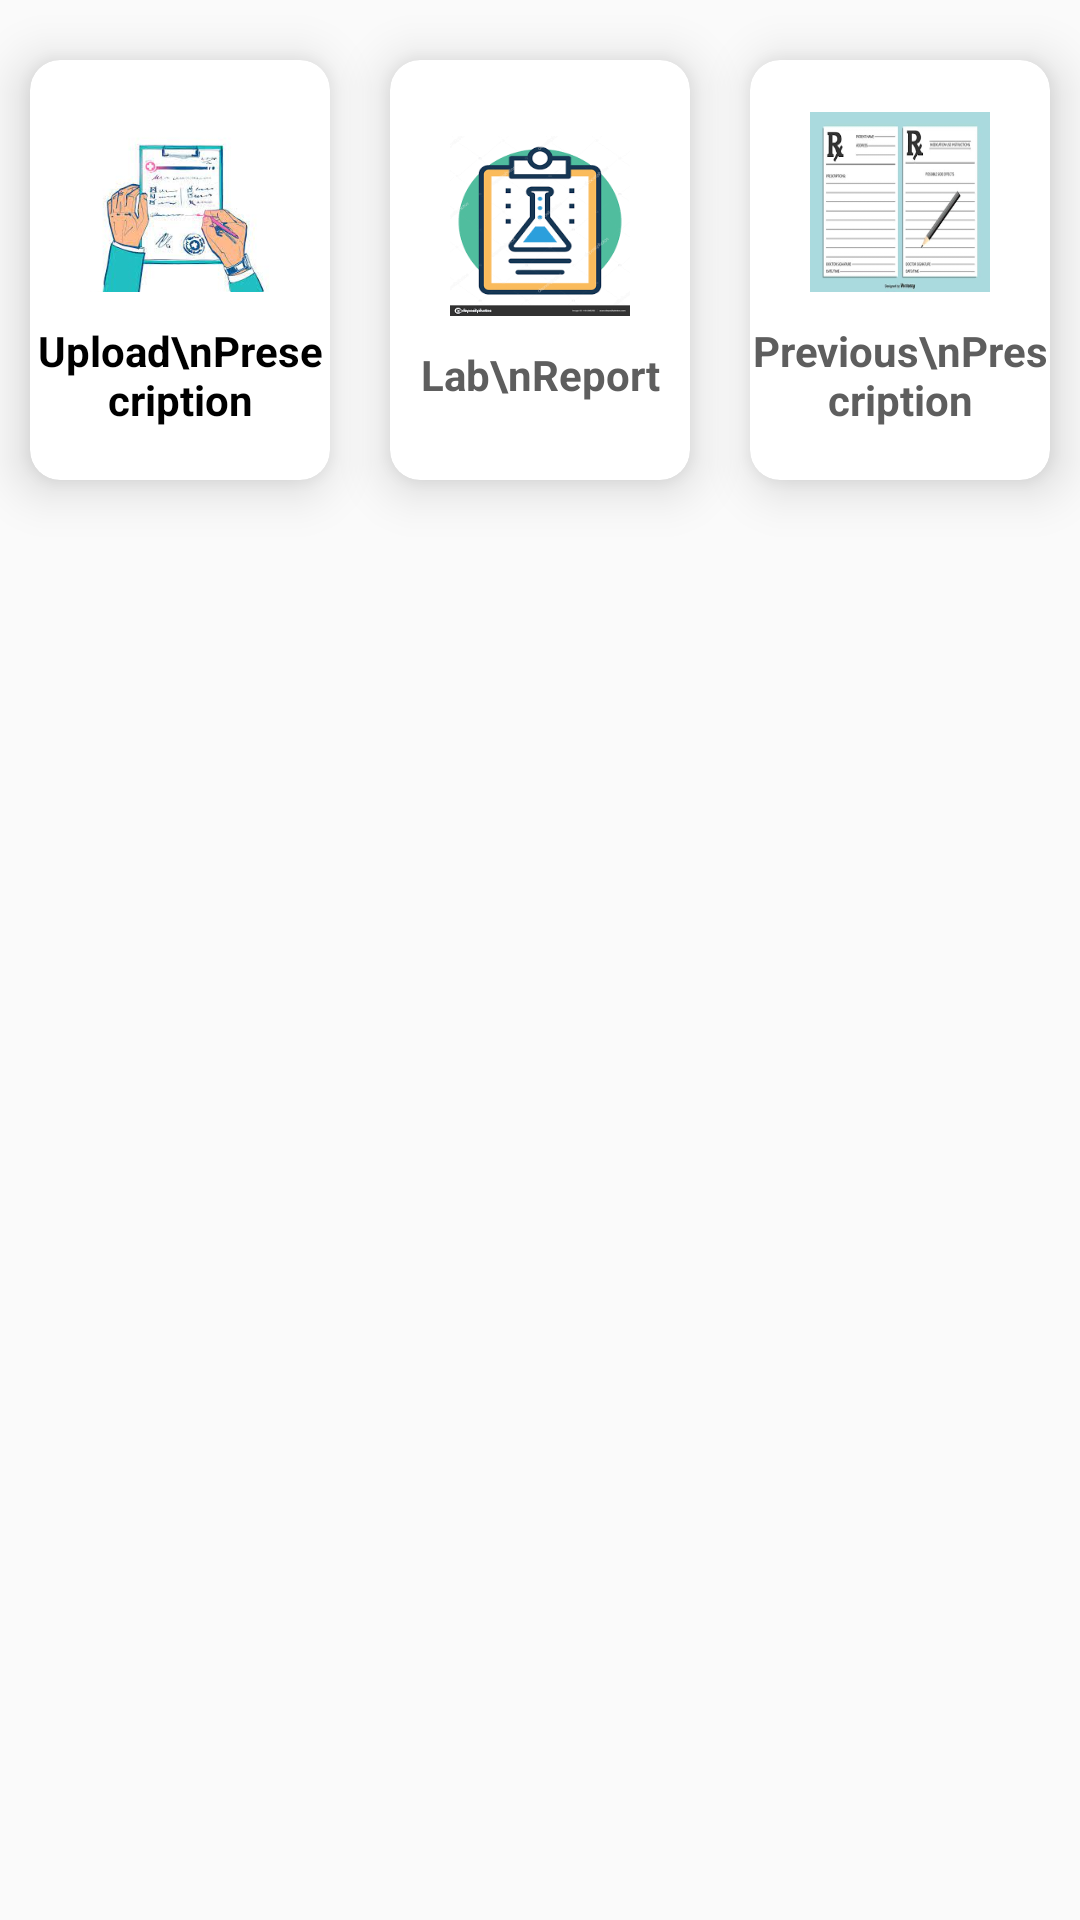

Produce the Android XML layout that renders to this screen, including the resource entries it uses.
<!-- AndroidManifest.xml: application theme Theme.Digicare -->
<!-- res/layout/activity_examine.xml -->
<?xml version="1.0" encoding="utf-8"?>
<androidx.constraintlayout.widget.ConstraintLayout xmlns:android="http://schemas.android.com/apk/res/android"
    xmlns:app="http://schemas.android.com/apk/res-auto"
    xmlns:tools="http://schemas.android.com/tools"
    android:layout_width="match_parent"
    android:layout_height="match_parent"
    tools:context=".doctor.Examine">
    <LinearLayout
        android:layout_width="match_parent"
        android:layout_height="match_parent"
        android:orientation="vertical">

        <TabHost
            android:id="@+id/tabHost"
            android:layout_width="match_parent"
            android:layout_height="match_parent">

            <LinearLayout
                android:layout_width="match_parent"
                android:layout_height="match_parent"
                android:orientation="vertical">

                <TabWidget
                    android:id="@android:id/tabs"
                    android:layout_width="match_parent"
                    android:layout_height="wrap_content" />

                <FrameLayout
                    android:id="@android:id/tabcontent"
                    android:layout_width="match_parent"
                    android:layout_height="match_parent">

                    
                    <LinearLayout
                        android:id="@+id/Personalname"
                        android:layout_width="match_parent"
                        android:layout_height="match_parent"
                        android:orientation="vertical"
                        android:background="@drawable/back5">
                    </LinearLayout>
                    
                    <LinearLayout
                        android:id="@+id/report"
                        android:layout_width="match_parent"
                        android:layout_height="match_parent"
                        android:orientation="vertical"
                        android:background="@drawable/back5">
                        <LinearLayout
                            android:layout_width="match_parent"
                            android:layout_height="wrap_content"
                            android:orientation="horizontal">

                            <androidx.cardview.widget.CardView
                                android:layout_width="110dp"
                                android:layout_height="140dp"
                                app:cardCornerRadius="10dp"
                                app:cardElevation="10dp"
                                android:background="#ffff"
                                android:padding="10dp"
                                android:layout_marginTop="20dp"
                                android:layout_marginLeft="10dp"
                                android:layout_marginRight="10dp"
                                android:layout_marginBottom="20dp"
                                android:layout_weight="1">

                                <LinearLayout
                                    android:layout_width="wrap_content"
                                    android:layout_height="wrap_content"
                                    android:orientation="vertical"
                                    android:gravity="center"
                                    android:layout_gravity="center">

                                    <ImageView
                                        android:layout_width="60dp"
                                        android:layout_height="60dp"
                                        android:background="@drawable/pres"/>

                                    <TextView
                                        android:layout_width="wrap_content"
                                        android:layout_height="wrap_content"
                                        android:text="Upload\nPresecription"
                                        android:gravity="center"
                                        android:textStyle="bold"
                                        android:textColor="#000"
                                        android:layout_marginTop="10dp"/>

                                </LinearLayout>

                            </androidx.cardview.widget.CardView>

                            <androidx.cardview.widget.CardView
                                android:layout_width="110dp"
                                android:layout_height="140dp"
                                app:cardCornerRadius="10dp"
                                app:cardElevation="10dp"
                                android:background="#ffff"
                                android:padding="10dp"
                                android:layout_marginTop="20dp"
                                android:layout_marginLeft="10dp"
                                android:layout_marginRight="10dp"
                                android:layout_marginBottom="20dp"
                                android:layout_weight="1">

                                <LinearLayout
                                    android:layout_width="wrap_content"
                                    android:layout_height="wrap_content"
                                    android:orientation="vertical"
                                    android:gravity="center"
                                    android:layout_gravity="center">

                                    <ImageView
                                        android:layout_width="60dp"
                                        android:layout_height="60dp"
                                        android:background="@drawable/lab"/>

                                    <TextView
                                        android:layout_width="wrap_content"
                                        android:layout_height="wrap_content"
                                        android:text="Lab\nReport"
                                        android:gravity="center"
                                        android:textStyle="bold"
                                        android:textColor="#5E5E5E"
                                        android:layout_marginTop="10dp"/>

                                </LinearLayout>

                            </androidx.cardview.widget.CardView>

                            <androidx.cardview.widget.CardView
                                android:layout_width="110dp"
                                android:layout_height="140dp"
                                app:cardCornerRadius="10dp"
                                app:cardElevation="10dp"
                                android:background="#ffff"
                                android:padding="10dp"
                                android:layout_marginTop="20dp"
                                android:layout_marginLeft="10dp"
                                android:layout_marginRight="10dp"
                                android:layout_marginBottom="20dp"
                                android:layout_weight="1">

                                <LinearLayout
                                    android:layout_width="wrap_content"
                                    android:layout_height="wrap_content"
                                    android:orientation="vertical"
                                    android:gravity="center"
                                    android:layout_gravity="center">

                                    <ImageView
                                        android:layout_width="60dp"
                                        android:layout_height="60dp"
                                        android:background="@drawable/prevpres"/>

                                    <TextView
                                        android:layout_width="wrap_content"
                                        android:layout_height="wrap_content"
                                        android:text="Previous\nPrescription"
                                        android:gravity="center"
                                        android:textStyle="bold"
                                        android:textColor="#5E5E5E"
                                        android:layout_marginTop="10dp"/>

                                </LinearLayout>

                            </androidx.cardview.widget.CardView>

                        </LinearLayout>
                    </LinearLayout>
                </FrameLayout>
            </LinearLayout>
        </TabHost>
    </LinearLayout>
</androidx.constraintlayout.widget.ConstraintLayout>
<!-- resources referenced by this layout -->
<resources>
  <!-- drawable lab: png bitmap (drawable, 7803 bytes) -->
  <!-- drawable pres: jpg bitmap (drawable, 8441 bytes) -->
  <!-- drawable prevpres: png bitmap (drawable, 5858 bytes) -->
  <style name="Theme.Digicare" parent="Theme.AppCompat.Light.DarkActionBar">
          
          <item name="colorPrimary">@color/purple_500</item>
          <item name="colorPrimaryVariant">@color/purple_700</item>
          <item name="colorOnPrimary">@color/white</item>
          
          <item name="colorSecondary">@color/teal_200</item>
          <item name="colorSecondaryVariant">@color/teal_700</item>
          <item name="colorOnSecondary">@color/black</item>
          
          <item name="android:statusBarColor" tools:targetApi="l">?attr/colorPrimaryVariant</item>
          
      </style>
  <color name="purple_500">#FF6200EE</color>
  <color name="purple_700">#FF3700B3</color>
  <color name="white">#FFFFFFFF</color>
  <color name="teal_200">#FF03DAC5</color>
  <color name="teal_700">#FF018786</color>
  <color name="black">#FF000000</color>
</resources>
